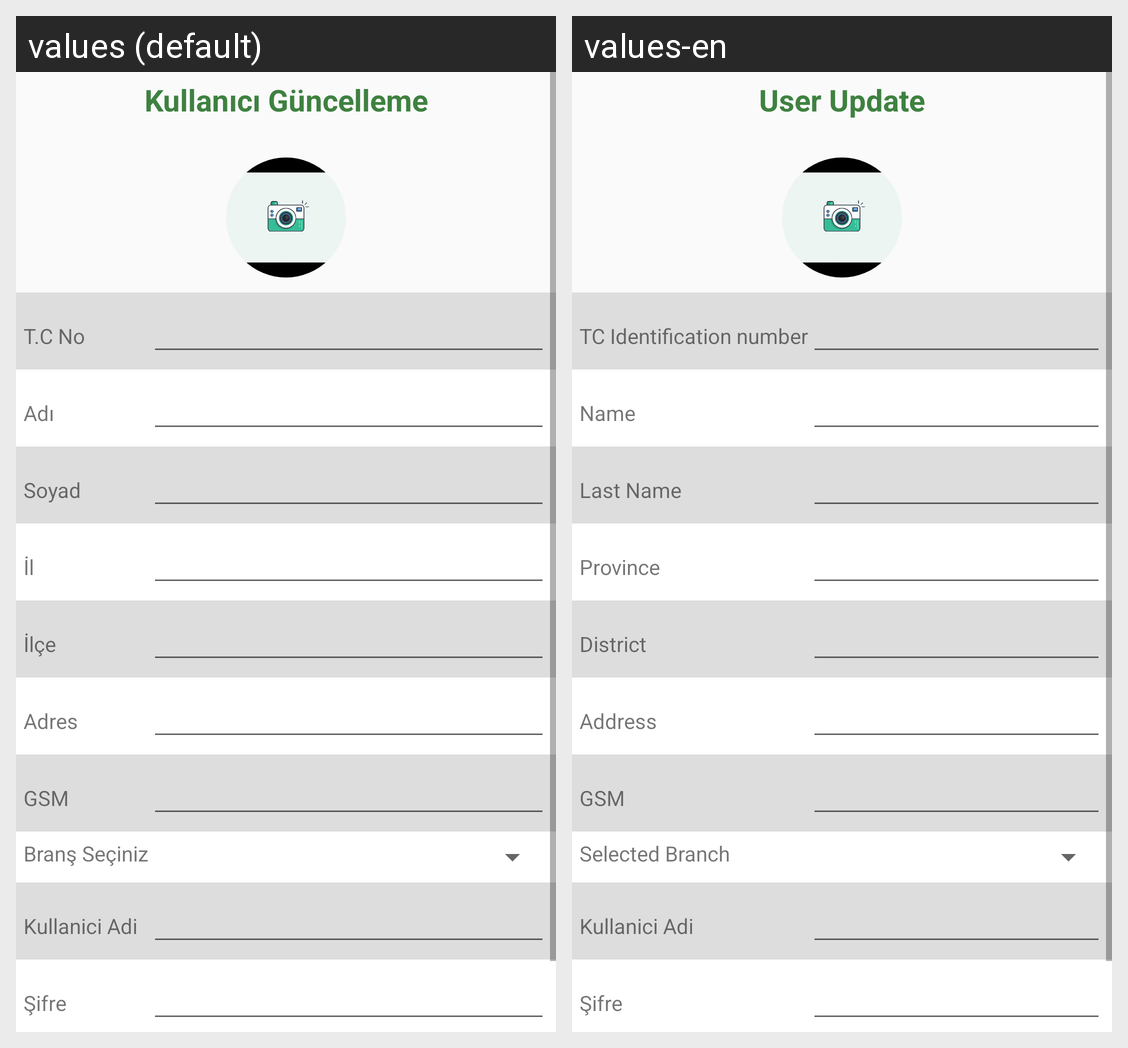

Here is an Android app screen in its default locale and in the app's own translations. Write out the translated-string differences for the strings that appear on this screen.
Android screen res/layout/activity_kullanici_guncelle.xml rendered under 2 locales, left to right: values (default), values-en. Device: Nexus 5 (rendered at 1080×1920; each locale shown at half size, 540×960, under a caption strip naming it); theme Theme.AppCompat.Light.
Strings drawn on this screen, with the default value and each locale's value (text and hints the layout hard-codes, and strings that could not be matched under every locale, appear in the picture but are not listed):

kullaniciguncelleme
  values: Kullanıcı Güncelleme
  values-en: User Update

tc
  values: T.C No
  values-en: TC Identification number

ad
  values: Adı
  values-en: Name

soyad
  values: Soyad
  values-en: Last Name

il
  values: İl
  values-en: Province

ilce
  values: İlçe
  values-en: District

adres
  values: Adres
  values-en: Address

tel
  values: GSM
  values-en: GSM

brans
  values: Branş Seçiniz
  values-en: Selected Branch

kullaniciadi
  values: Kullanici Adi
  values-en: Kullanici Adi  [not translated; the default value is used]

sifre
  values: Şifre
  values-en: Şifre  [not translated; the default value is used]
